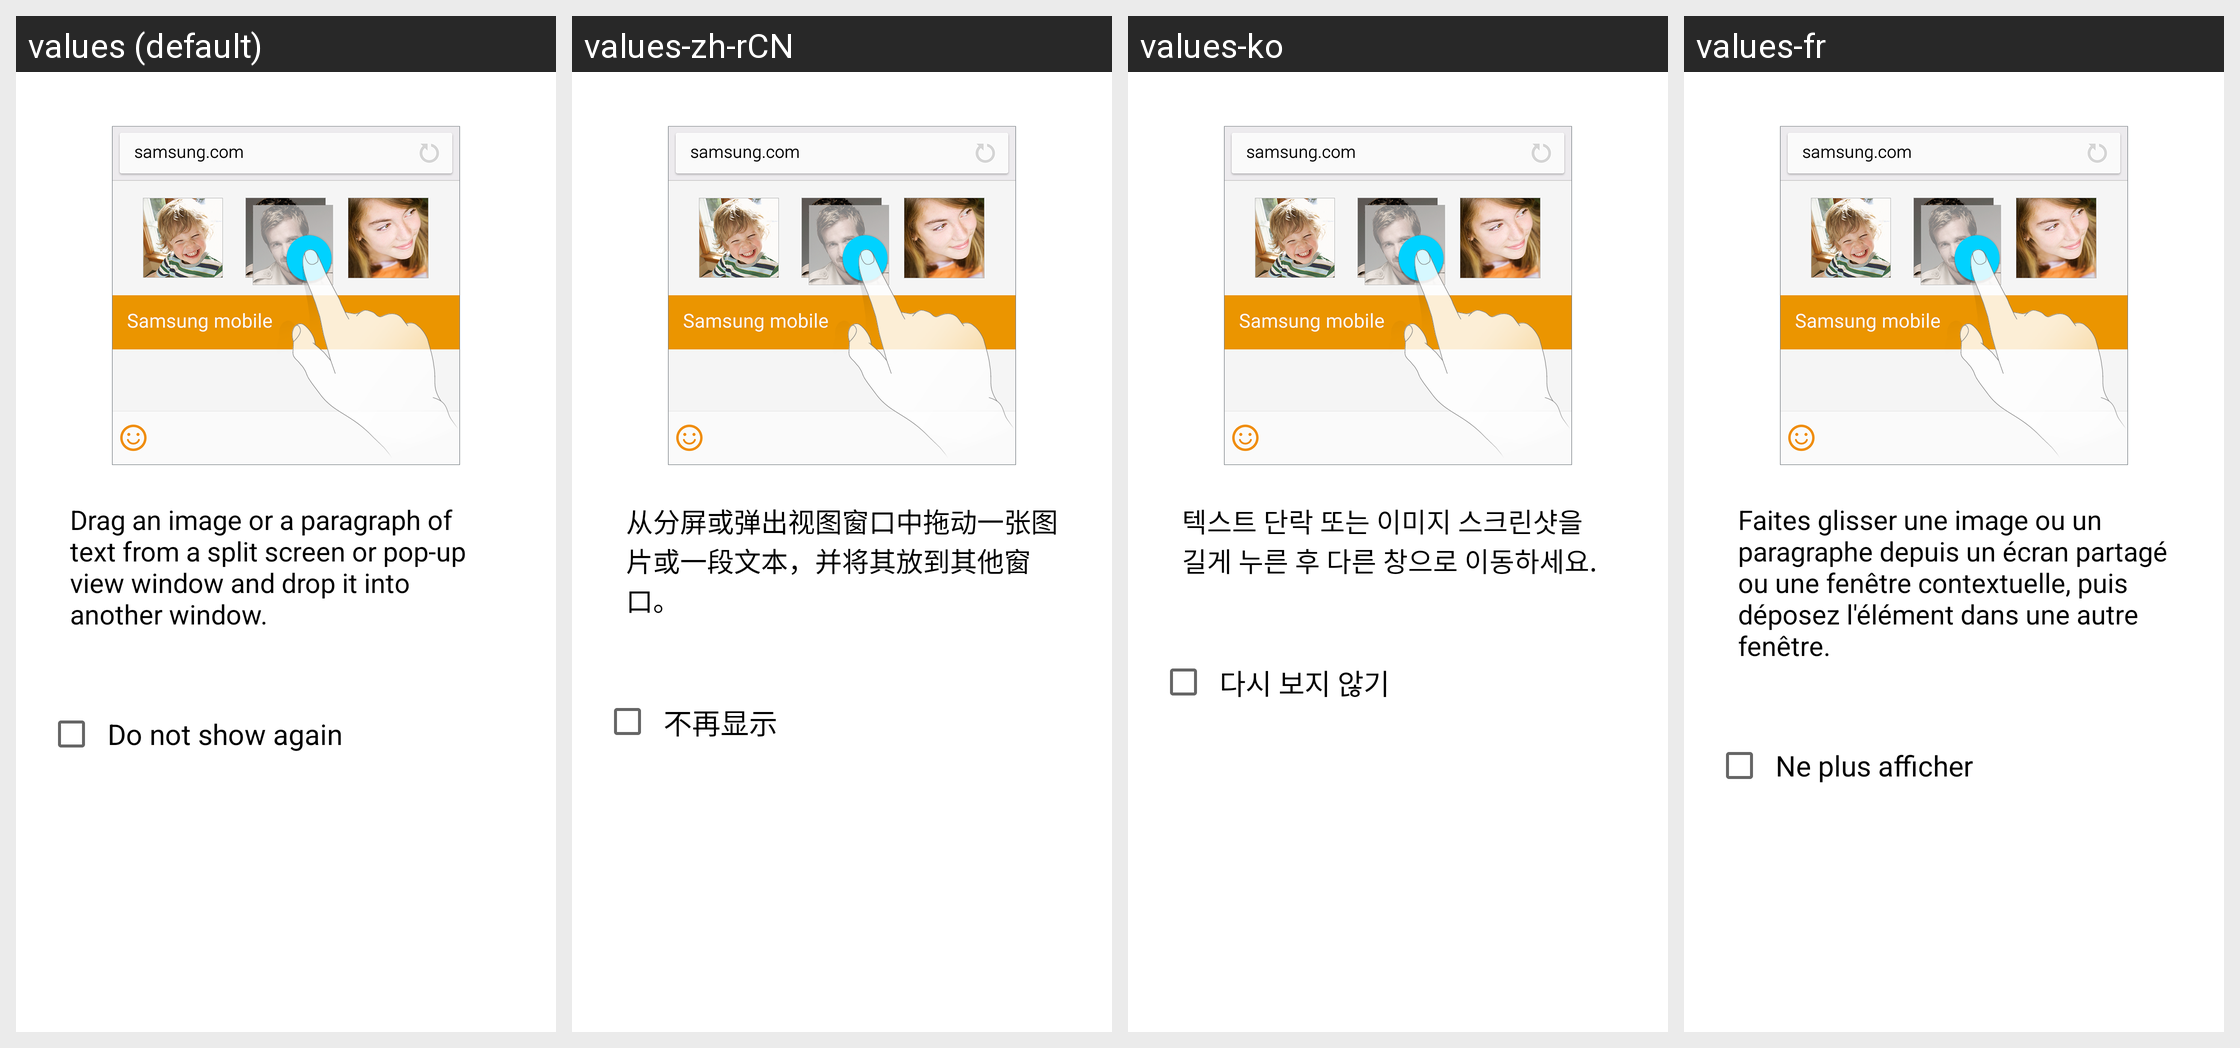

Strings drawn on this Android screen and how each of the app's shown locales translates them:
Android screen res/layout/help_popup_drag_and_drop_legacy.xml rendered under 4 locales, left to right: values (default), values-zh-rCN, values-ko, values-fr. Device: Nexus 5 (rendered at 1080×1920; each locale shown at half size, 540×960, under a caption strip naming it); theme Theme.MaterialComponents.DayNight.NoActionBar.
Other locales in the repository, not shown: values-ar, values-ar-rAE, values-as, values-as-rIN, values-az, values-az-rAZ, values-be, values-be-rBY, values-bn, values-bn-rIN, values-ca, values-cs, values-da, values-de, values-en-rAU, values-en-rGB, values-en-rPH, values-en-rUS, values-en-rZG, values-es, values-es-rES, values-es-rUS, values-et, values-et-rEE, values-eu, values-eu-rES, values-fa, values-fi, values-fr-rCA, values-ga, values-ga-rIE, values-gl, values-gl-rES, values-hr, values-hu, values-hy, values-in, values-is, values-is-rIS, values-it, values-iw, values-ja, values-ka, values-kk, values-kk-rKZ, values-km, values-kn, values-ky, values-lo, values-lt, values-lv, values-mk, values-mn, values-mn-rMN, values-mr, values-ms, values-ms-rMY, values-nb, values-ne-rIN, values-nl, values-or-rIN, values-pl, values-pl-rSP, values-pt, values-pt-rBR, values-pt-rPT, values-ro, values-si-rIN, values-sk, values-sl, values-sq, values-sq-rAL, values-sr, values-sv, values-ta, values-te, values-tg, values-tk, values-tl, values-tr, values-ur, values-ur-rPK, values-uz, values-uz-rUZ, values-vi, values-zh-rHK, values-zh-rSG, values-zh-rTW.
Strings drawn on this screen, with the default value and each locale's value (text and hints the layout hard-codes, and strings that could not be matched under every locale, appear in the picture but are not listed):

select_contents
  values: Drag an image or a paragraph of text from a split screen or pop-up view window and drop it into another window.
  values-zh-rCN: 从分屏或弹出视图窗口中拖动一张图片或一段文本，并将其放到其他窗口。
  values-ko: 텍스트 단락 또는 이미지 스크린샷을 길게 누른 후 다른 창으로 이동하세요.
  values-fr: Faites glisser une image ou un paragraphe depuis un écran partagé ou une fenêtre contextuelle, puis déposez l'élément dans une autre fenêtre.

do_not_show_again
  values: Do not show again
  values-zh-rCN: 不再显示
  values-ko: 다시 보지 않기
  values-fr: Ne plus afficher
